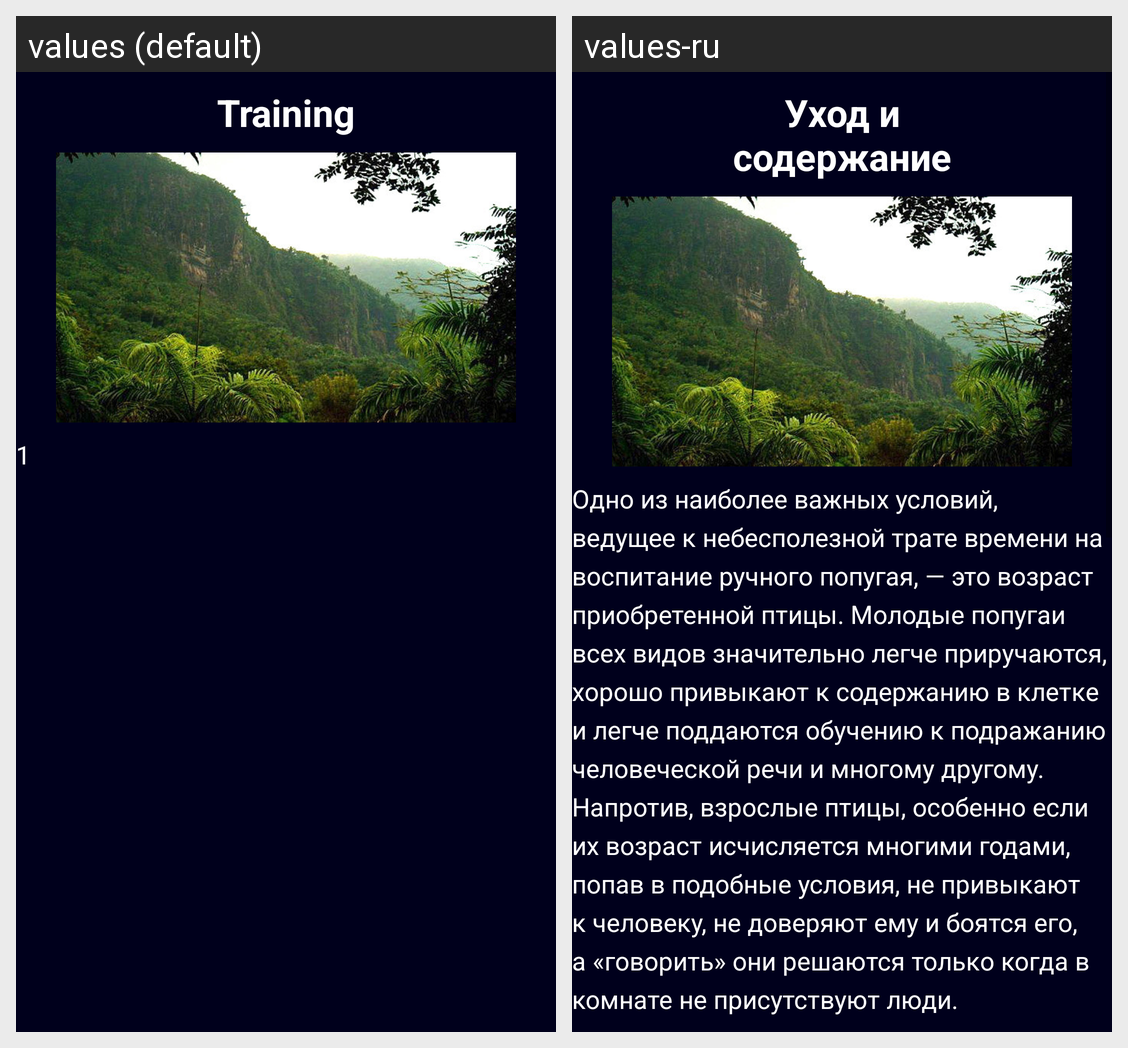

For this localized Android screen grid, give each drawn string resource with its value in every locale shown.
Android screen res/layout/activity_training.xml rendered under 2 locales, left to right: values (default), values-ru. Device: Nexus 5 (rendered at 1080×1920; each locale shown at half size, 540×960, under a caption strip naming it); theme Theme.MyApplication.
Strings drawn on this screen, with the default value and each locale's value (text and hints the layout hard-codes, and strings that could not be matched under every locale, appear in the picture but are not listed):

training
  values: Training
  values-ru: Уход и
      содержание

training_text
  values: 1
  values-ru: Одно из наиболее важных условий, ведущее к небесполезной трате времени на воспитание ручного попугая, — это возраст приобретенной птицы. Молодые попугаи всех видов значительно легче приручаются, хорошо привыкают к содержанию в клетке и легче поддаются обучению к подражанию человеческой речи и многому другому. Напротив, взрослые птицы, особенно если их возраст исчисляется многими годами, попав в …[clipped]
